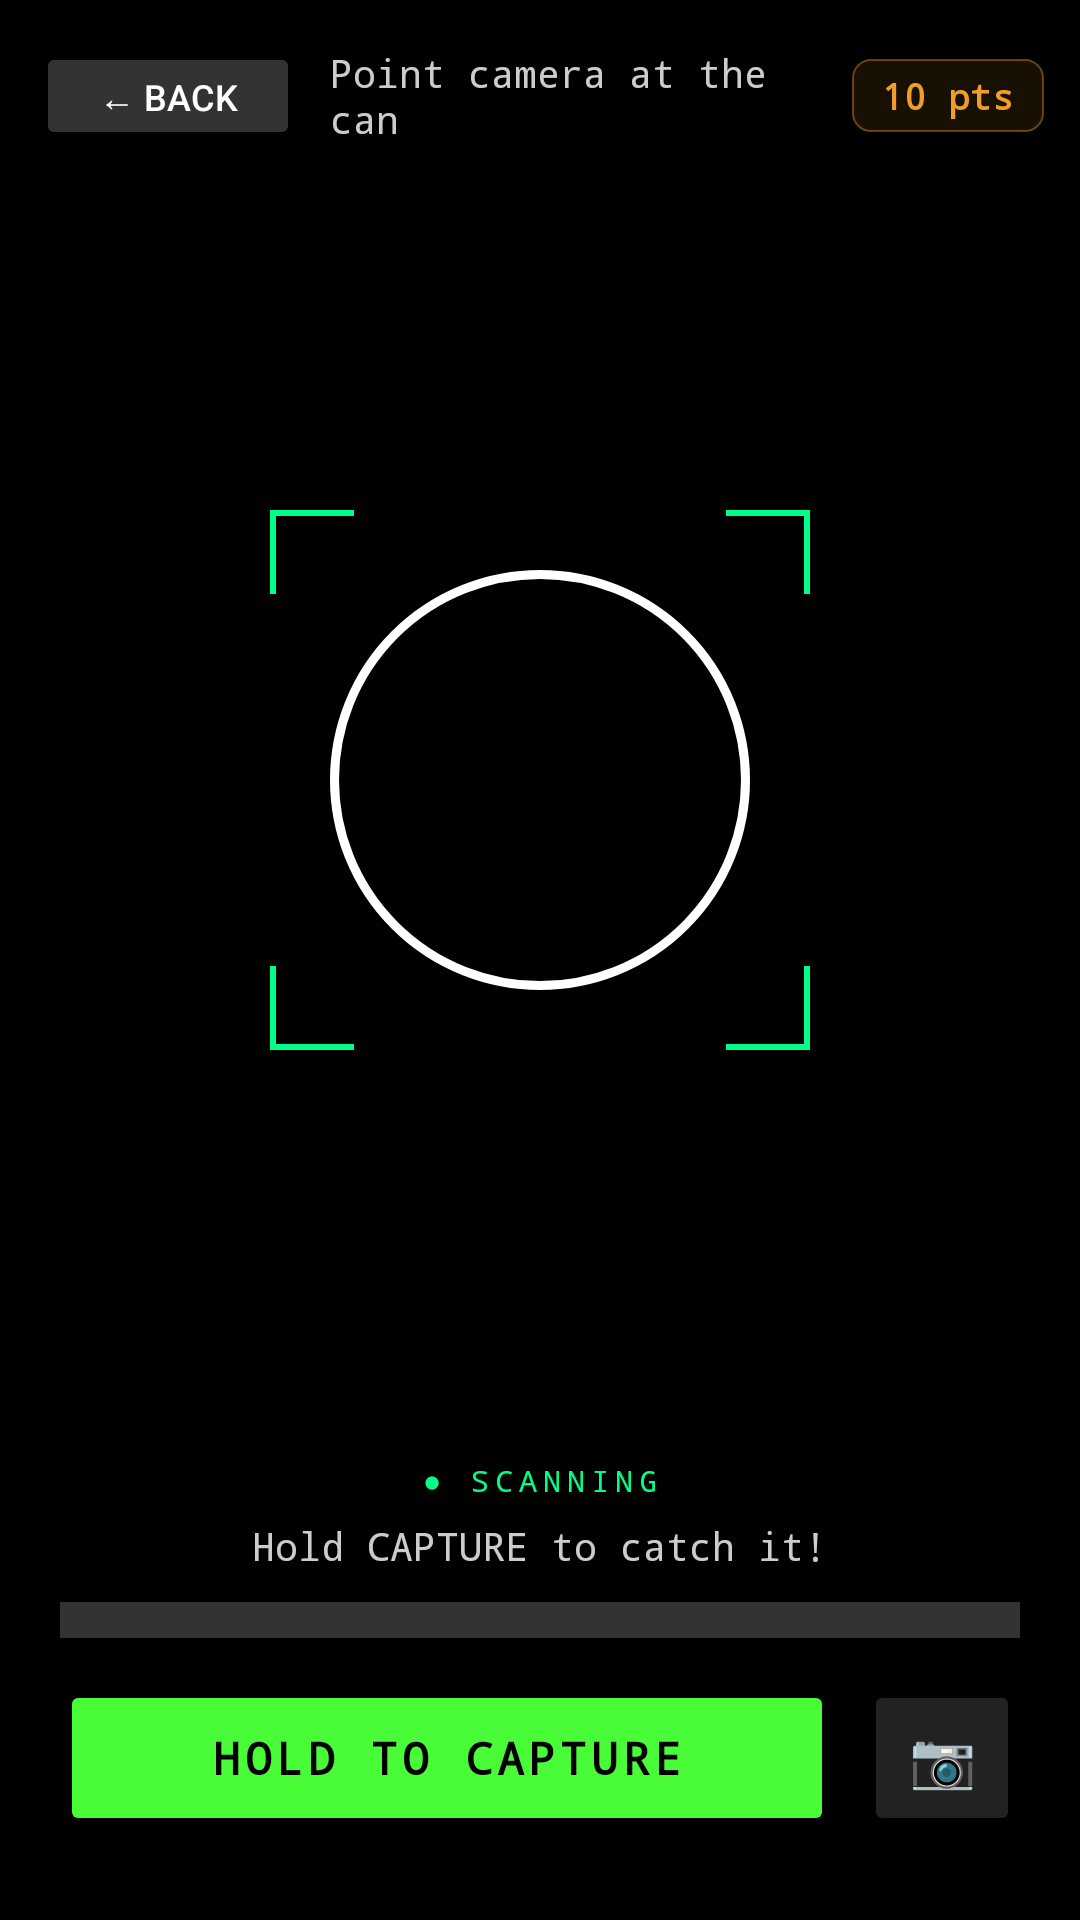

The Android layout XML behind this screen, and the referenced resources:
<!-- AndroidManifest.xml: application theme Theme.EmojiExplorer20 -->
<!-- res/layout/fragment_ar.xml -->
<?xml version="1.0" encoding="utf-8"?>
<FrameLayout xmlns:android="http://schemas.android.com/apk/res/android"
    android:layout_width="match_parent"
    android:layout_height="match_parent"
    android:background="#000000">

    <TextureView
        android:id="@+id/arSceneView"
        android:layout_width="match_parent"
        android:layout_height="match_parent"/>

    <View
        android:id="@+id/scan_line"
        android:layout_width="match_parent"
        android:layout_height="2dp"
        android:background="#AA00FF88"
        android:visibility="gone"/>

    
    <View
        android:layout_width="match_parent"
        android:layout_height="match_parent"
        android:background="@drawable/grid_overlay"
        android:alpha="0.04"/>

    
    <ImageView
        android:id="@+id/iv_can_overlay"
        android:layout_width="72dp"
        android:layout_height="125dp"
        android:layout_gravity="center"
        android:layout_marginBottom="60dp"
        android:scaleType="fitCenter"
        android:elevation="8dp"/>

    
    <FrameLayout
        android:layout_width="180dp"
        android:layout_height="180dp"
        android:layout_gravity="center"
        android:layout_marginBottom="60dp">

        <View android:layout_width="28dp" android:layout_height="2dp"
            android:layout_gravity="top|start" android:background="#00FF88"/>
        <View android:layout_width="2dp" android:layout_height="28dp"
            android:layout_gravity="top|start" android:background="#00FF88"/>
        <View android:layout_width="28dp" android:layout_height="2dp"
            android:layout_gravity="top|end" android:background="#00FF88"/>
        <View android:layout_width="2dp" android:layout_height="28dp"
            android:layout_gravity="top|end" android:background="#00FF88"/>
        <View android:layout_width="28dp" android:layout_height="2dp"
            android:layout_gravity="bottom|start" android:background="#00FF88"/>
        <View android:layout_width="2dp" android:layout_height="28dp"
            android:layout_gravity="bottom|start" android:background="#00FF88"/>
        <View android:layout_width="28dp" android:layout_height="2dp"
            android:layout_gravity="bottom|end" android:background="#00FF88"/>
        <View android:layout_width="2dp" android:layout_height="28dp"
            android:layout_gravity="bottom|end" android:background="#00FF88"/>
    </FrameLayout>

    
    <View
        android:id="@+id/reticle_ring"
        android:layout_width="140dp"
        android:layout_height="140dp"
        android:layout_gravity="center"
        android:layout_marginBottom="60dp"
        android:background="@drawable/reticle_ring"/>

    
    <LinearLayout
        android:layout_width="match_parent"
        android:layout_height="wrap_content"
        android:layout_gravity="top"
        android:background="#CC000000"
        android:orientation="horizontal"
        android:paddingStart="12dp"
        android:paddingEnd="12dp"
        android:paddingTop="14dp"
        android:paddingBottom="10dp"
        android:gravity="center_vertical"
        android:elevation="4dp">

        <Button
            android:id="@+id/btn_back"
            android:layout_width="wrap_content"
            android:layout_height="36dp"
            android:backgroundTint="#333333"
            android:text="&#8592; Back"
            android:textColor="#FFFFFF"
            android:textSize="12sp"
            android:paddingStart="10dp"
            android:paddingEnd="10dp"/>

        <TextView
            android:id="@+id/tv_ar_hint"
            android:layout_width="0dp"
            android:layout_height="wrap_content"
            android:layout_weight="1"
            android:layout_marginStart="10dp"
            android:text="Point camera at the can"
            android:textColor="#CCFFFFFF"
            android:textSize="13sp"
            android:fontFamily="monospace"/>

        <TextView
            android:id="@+id/tv_ar_points"
            android:layout_width="wrap_content"
            android:layout_height="wrap_content"
            android:background="@drawable/badge_amber"
            android:paddingStart="10dp"
            android:paddingEnd="10dp"
            android:paddingTop="4dp"
            android:paddingBottom="4dp"
            android:text="10 pts"
            android:textColor="#EF9F27"
            android:textSize="12sp"
            android:textStyle="bold"
            android:fontFamily="monospace"/>
    </LinearLayout>

    
    <LinearLayout
        android:layout_width="match_parent"
        android:layout_height="wrap_content"
        android:layout_gravity="bottom"
        android:background="#D0000000"
        android:orientation="vertical"
        android:paddingStart="20dp"
        android:paddingEnd="20dp"
        android:paddingTop="14dp"
        android:paddingBottom="28dp"
        android:elevation="4dp">

        <TextView
            android:id="@+id/tv_scan_status"
            android:layout_width="wrap_content"
            android:layout_height="wrap_content"
            android:layout_gravity="center_horizontal"
            android:layout_marginBottom="6dp"
            android:fontFamily="monospace"
            android:letterSpacing="0.2"
            android:text="● SCANNING"
            android:textColor="#00FF88"
            android:textSize="10sp"/>

        <TextView
            android:id="@+id/tv_capture_status"
            android:layout_width="wrap_content"
            android:layout_height="wrap_content"
            android:layout_gravity="center_horizontal"
            android:layout_marginBottom="10dp"
            android:text="Hold CAPTURE to catch it!"
            android:textColor="#CCFFFFFF"
            android:textSize="13sp"
            android:fontFamily="monospace"/>

        
        <FrameLayout
            android:layout_width="match_parent"
            android:layout_height="12dp"
            android:layout_marginBottom="14dp">

            
            <View
                android:layout_width="match_parent"
                android:layout_height="12dp"
                android:background="#33FFFFFF"/>

            
            <View
                android:id="@+id/reticle_fill"
                android:layout_width="match_parent"
                android:layout_height="12dp"
                android:background="#48FC38"
                android:scaleX="0"
                android:transformPivotX="0dp"/>

        </FrameLayout>

        
        <TextView
            android:id="@+id/tv_capture_pct"
            android:layout_width="wrap_content"
            android:layout_height="wrap_content"
            android:layout_gravity="center_horizontal"
            android:layout_marginBottom="10dp"
            android:text="0%"
            android:textColor="#48FC38"
            android:textSize="12sp"
            android:textStyle="bold"
            android:fontFamily="monospace"
            android:visibility="gone"/>

        <LinearLayout
            android:layout_width="match_parent"
            android:layout_height="wrap_content"
            android:orientation="horizontal"
            android:gravity="center">

            <Button
                android:id="@+id/btn_capture"
                android:layout_width="0dp"
                android:layout_weight="1"
                android:layout_height="52dp"
                android:layout_marginEnd="10dp"
                android:backgroundTint="#48FC38"
                android:text="HOLD TO CAPTURE"
                android:textColor="#000000"
                android:textSize="15sp"
                android:textStyle="bold"
                android:letterSpacing="0.1"
                android:fontFamily="monospace"/>

            <Button
                android:id="@+id/btn_photo"
                android:layout_width="52dp"
                android:layout_height="52dp"
                android:backgroundTint="#222222"
                android:text="📷"
                android:textSize="18sp"/>
        </LinearLayout>
    </LinearLayout>

    
    <LinearLayout
        android:id="@+id/capture_success_overlay"
        android:layout_width="match_parent"
        android:layout_height="match_parent"
        android:background="#BB000000"
        android:gravity="center"
        android:orientation="vertical"
        android:visibility="gone">

        <ImageView
            android:id="@+id/iv_success_can"
            android:layout_width="80dp"
            android:layout_height="139dp"
            android:scaleType="fitCenter"
            android:layout_marginBottom="12dp"/>

        <TextView
            android:id="@+id/tv_success_points"
            android:layout_width="wrap_content"
            android:layout_height="wrap_content"
            android:text="+10 pts!"
            android:textColor="#EF9F27"
            android:textSize="34sp"
            android:textStyle="bold"
            android:fontFamily="monospace"/>

        <TextView
            android:layout_width="wrap_content"
            android:layout_height="wrap_content"
            android:layout_marginTop="6dp"
            android:text="CAPTURED"
            android:textColor="#00FF88"
            android:textSize="13sp"
            android:letterSpacing="0.3"
            android:fontFamily="monospace"/>
    </LinearLayout>

</FrameLayout>
<!-- resources referenced by this layout -->
<resources>
  <!-- drawable badge_amber (drawable) -->
  <?xml version="1.0" encoding="utf-8"?>
  <shape xmlns:android="http://schemas.android.com/apk/res/android">
      <solid android:color="#1AEF9F27"/>
      <stroke android:width="0.5dp" android:color="#66EF9F27"/>
      <corners android:radius="6dp"/>
  </shape>
  <!-- drawable grid_overlay (drawable) -->
  <?xml version="1.0" encoding="utf-8"?>
  <layer-list xmlns:android="http://schemas.android.com/apk/res/android">
      <item>
          <shape android:shape="rectangle">
              <solid android:color="@android:color/transparent"/>
          </shape>
      </item>
      <item>
          <shape android:shape="line">
              <stroke
                  android:width="1dp"
                  android:color="#0AFFFFFF"
                  android:dashWidth="1dp"
                  android:dashGap="40dp"/>
              <size android:width="40dp"/>
          </shape>
      </item>
  </layer-list>
  <!-- drawable reticle_ring (drawable) -->
  <?xml version="1.0" encoding="utf-8"?>
  <shape xmlns:android="http://schemas.android.com/apk/res/android"
      android:shape="oval">
      <stroke
          android:width="3dp"
          android:color="#FFFFFF" />
      <solid android:color="#00000000" />
  </shape>
  <style name="Theme.EmojiExplorer20" parent="Theme.Material3.DayNight.NoActionBar">
          
          <item name="android:statusBarColor">#0C0424</item>
          <item name="android:navigationBarColor">#0C0424</item>
          <item name="android:windowLightStatusBar" tools:targetApi="m">false</item>
          
          <item name="colorPrimary">#0A0A0A</item>
          <item name="colorPrimaryVariant">#0A0A0A</item>
          <item name="colorOnPrimary">#FFFFFF</item>
          
          <item name="colorSurface">#0A0A0A</item>
          <item name="android:windowBackground">#FFFFFF</item>
          
          <item name="colorSecondary">#AF9FE0</item>
          <item name="colorSecondaryVariant">#9279BA</item>
  
      </style>
</resources>
